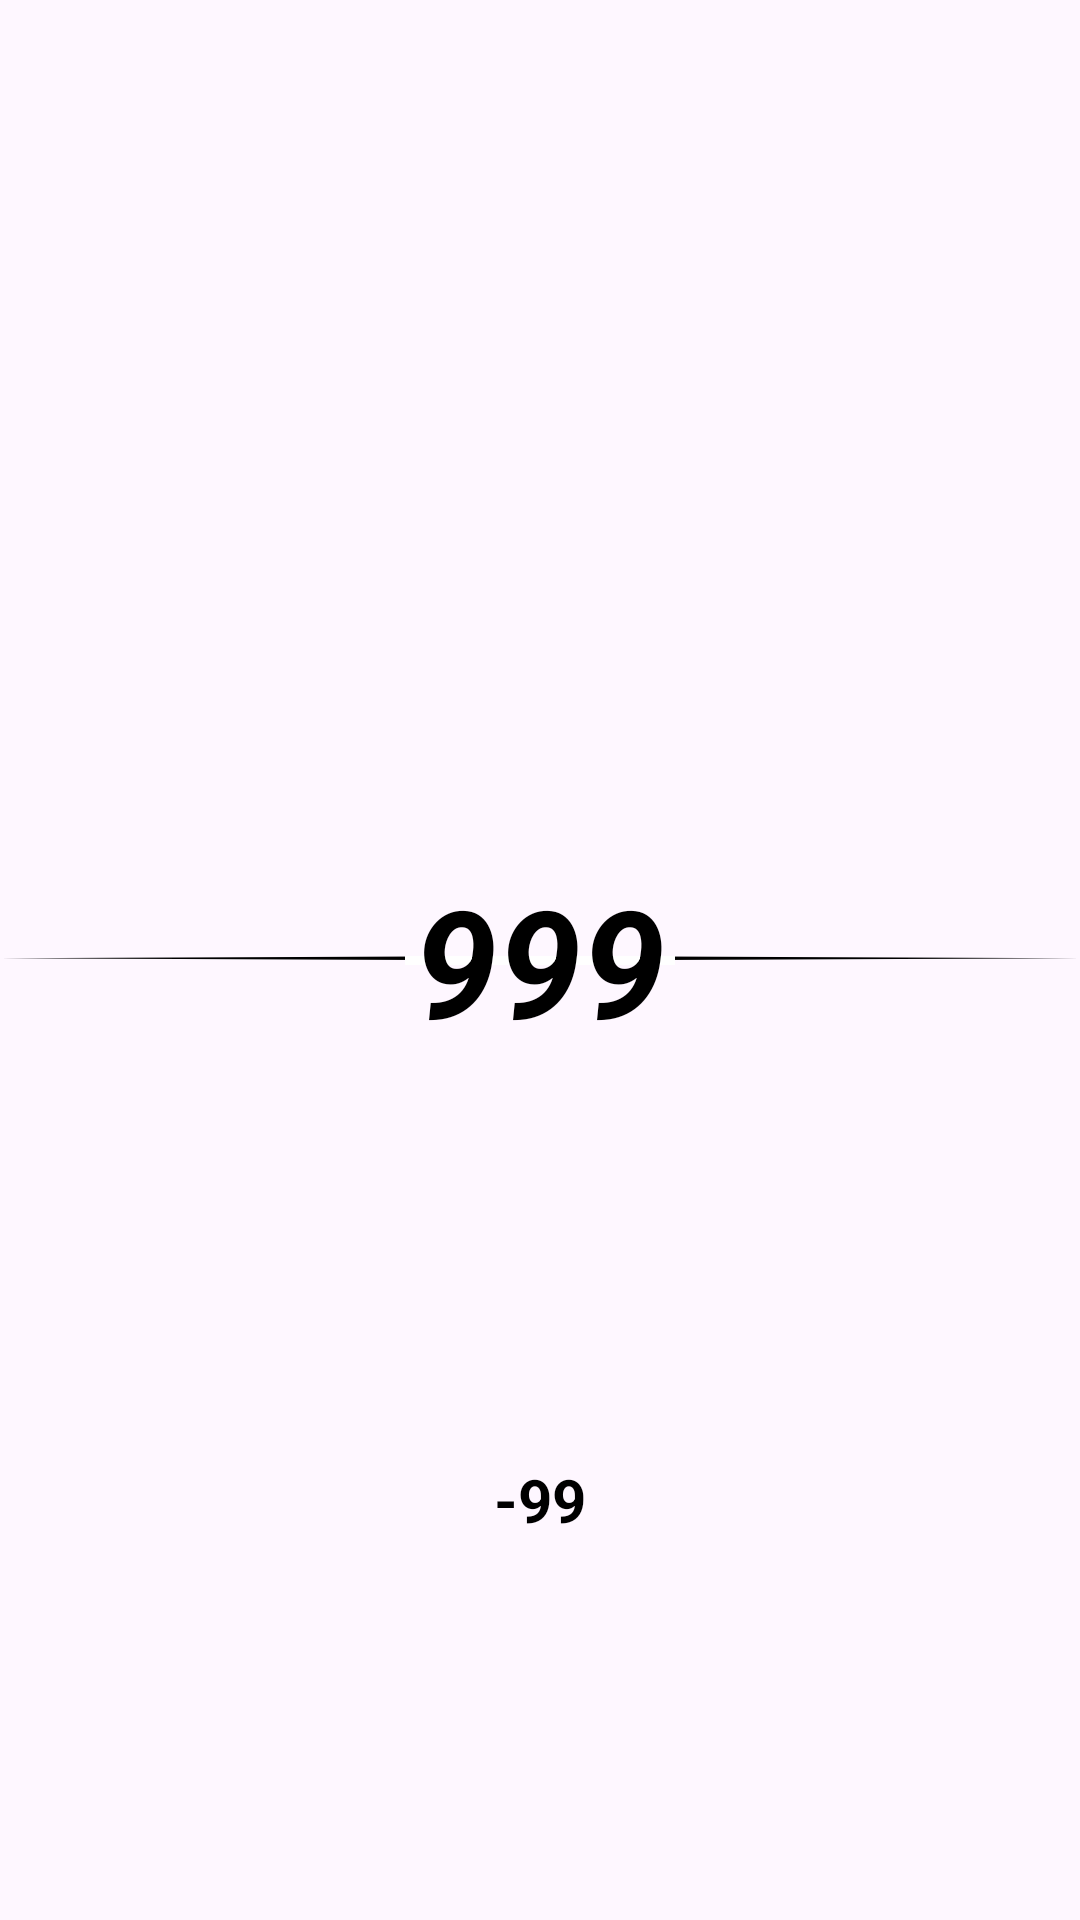

Android layout source for this screen:
<!-- AndroidManifest.xml: application theme Theme.Manchester -->
<!-- res/layout/life_total_widget.xml -->
<?xml version="1.0" encoding="utf-8"?>
<androidx.constraintlayout.widget.ConstraintLayout xmlns:android="http://schemas.android.com/apk/res/android"
    xmlns:app="http://schemas.android.com/apk/res-auto"
    android:layout_width="match_parent"
    android:layout_height="match_parent">
    
    <androidx.constraintlayout.widget.ConstraintLayout
        android:id="@+id/touchZones"
        android:layout_width="match_parent"
        android:layout_height="match_parent"
        android:orientation="horizontal">
        
        <View
            android:id="@+id/lowerTouchZone"
            android:layout_width="match_parent"
            android:layout_height="0dp"
            android:backgroundTint="@color/transparent"
            app:layout_constraintBottom_toBottomOf="parent"
            app:layout_constraintEnd_toEndOf="parent"
            app:layout_constraintStart_toStartOf="parent"
            app:layout_constraintTop_toBottomOf="@+id/upperTouchZone" />
        
        
        <View
            android:id="@+id/upperTouchZone"
            android:layout_width="match_parent"
            android:layout_height="0dp"
            android:backgroundTint="@color/transparent"
            app:layout_constraintBottom_toTopOf="@+id/lowerTouchZone"
            app:layout_constraintEnd_toEndOf="parent"
            app:layout_constraintStart_toStartOf="parent"
            app:layout_constraintTop_toTopOf="parent" />
        
    </androidx.constraintlayout.widget.ConstraintLayout>
    
    <TextView
        android:id="@+id/lifeTotalHelperText"
        android:layout_width="wrap_content"
        android:layout_height="wrap_content"
        android:fontFamily="serif-monospace"
        android:gravity="center"
        android:text="@string/LIFE_TOTAL_HELPER_TEXT"
        android:textColor="@color/black"
        android:textSize="12sp"
        android:textStyle="italic|bold"
        android:visibility="gone"
        app:layout_constraintBottom_toTopOf="@+id/lifeTotalText"
        app:layout_constraintEnd_toEndOf="parent"
        app:layout_constraintStart_toStartOf="parent"
        app:layout_constraintTop_toTopOf="parent" />

    <View
        android:id="@+id/dividerLine"
        android:layout_width="match_parent"
        android:layout_height="3dp"
        android:background="@drawable/simple_divider_line_horizontal"
        app:layout_constraintBottom_toBottomOf="parent"
        app:layout_constraintEnd_toEndOf="parent"
        app:layout_constraintStart_toStartOf="parent"
        app:layout_constraintTop_toTopOf="parent" />

    <View
        android:id="@+id/obscuringLine"
        android:layout_width="90dp"
        android:layout_height="3dp"
        android:background="@color/white"
        android:backgroundTint="@color/white"
        app:layout_constraintBottom_toBottomOf="parent"
        app:layout_constraintEnd_toEndOf="parent"
        app:layout_constraintStart_toStartOf="parent"
        app:layout_constraintTop_toTopOf="parent" />

    <TextView
        android:id="@+id/lifeTotalText"
        android:layout_width="wrap_content"
        android:layout_height="80dp"
        android:gravity="center"
        android:text="@string/DEFAULT_LIFE_TOTAL"
        android:textColor="@color/black"
        android:textSize="50sp"
        android:textStyle="italic|bold"
        app:layout_constraintBottom_toBottomOf="parent"
        app:layout_constraintEnd_toEndOf="parent"
        app:layout_constraintStart_toStartOf="parent"
        app:layout_constraintTop_toTopOf="parent" />

    <TextView
        android:id="@+id/lifeTotalChangeText"
        android:layout_width="wrap_content"
        android:layout_height="80dp"
        android:gravity="center"
        android:text="@string/DEFAULT_LIFE_CHANGE"
        android:textColor="@color/black"
        android:textSize="20sp"
        android:textStyle="bold"
        app:layout_constraintBottom_toBottomOf="parent"
        app:layout_constraintEnd_toEndOf="parent"
        app:layout_constraintStart_toStartOf="parent"
        app:layout_constraintTop_toBottomOf="@+id/lifeTotalText" />

</androidx.constraintlayout.widget.ConstraintLayout>
<!-- resources referenced by this layout -->
<resources>
  <color name="black">#000000</color>
  <color name="transparent">#80000000</color>
  <color name="white">#FFFFFFFF</color>
  <!-- drawable simple_divider_line_horizontal (drawable) -->
  <vector xmlns:android="http://schemas.android.com/apk/res/android"
      android:width="200dp"
      android:height="5dp"
      android:viewportWidth="200"
      android:viewportHeight="10">
      <path
          android:fillColor="@color/black"
          android:pathData="M0,2.5 L100,5 L200,2.5 L100,0 Z" />
  </vector>
  <string name="DEFAULT_LIFE_CHANGE">-99</string>
  <string name="DEFAULT_LIFE_TOTAL">999</string>
  <string name="LIFE_TOTAL_HELPER_TEXT">Life\ntotal</string>
  <style name="Theme.Manchester" parent="Base.Theme.Manchester" />
  <style name="Base.Theme.Manchester" parent="Theme.Material3.DayNight.NoActionBar">
          
          
          <item name="android:windowTranslucentStatus">true</item>
      </style>
</resources>
